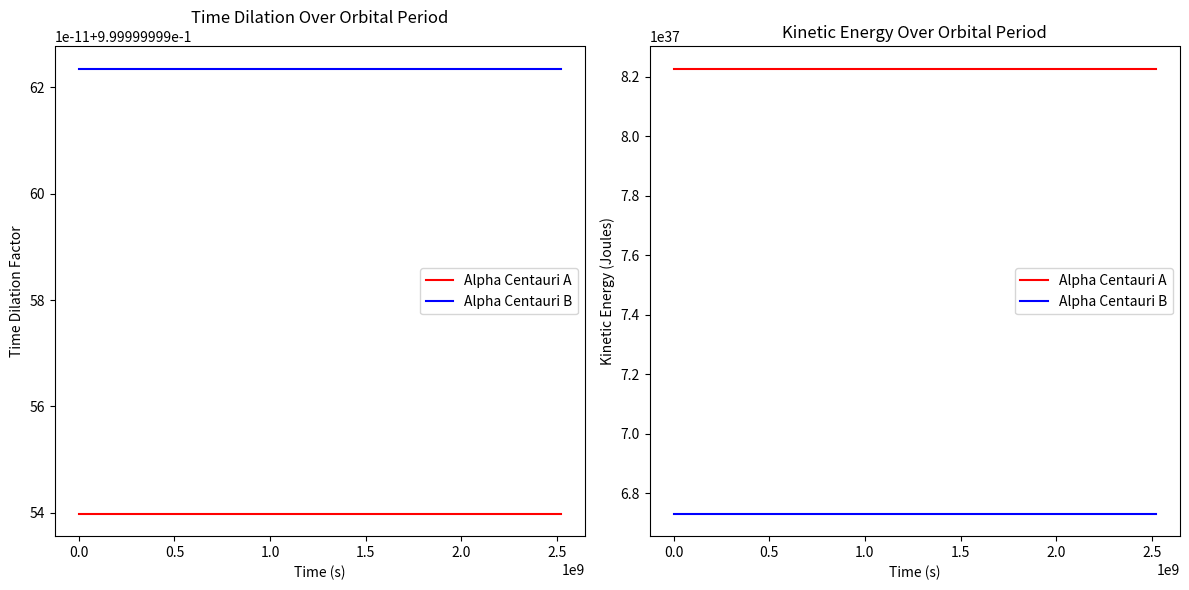

Source code (Python):
import numpy as np
import matplotlib.pyplot as plt

# Constants
G = 6.67430e-11  # Gravitational constant (m^3 kg^-1 s^-2)
c = 299792458  # Speed of light (m/s)
AU = 1.496e11  # Astronomical Unit in meters
Msun = 1.989e30  # Mass of the Sun in kg

# Properties of Alpha Centauri A and B
mass_A = 1.1 * Msun
mass_B = 0.9 * Msun
distance_AB = 23.6 * AU  # Average distance between the two stars
orbital_period_years = 79.91
orbital_period_seconds = orbital_period_years * 365.25 * 24 * 3600

# Orbital velocities (simplified for circular orbit)
velocity_A = np.sqrt(G * (mass_A + mass_B) / distance_AB)
velocity_B = np.sqrt(G * (mass_A + mass_B) / distance_AB)

# Time dilation factor: Δt' = Δt * sqrt(1 - (2GM)/(rc²))
def time_dilation(mass, radius):
    return np.sqrt(1 - (2 * G * mass) / (radius * c**2))

# Kinetic energy: KE = 0.5 * m * v²
def kinetic_energy(mass, velocity):
    return 0.5 * mass * velocity**2

# Calculate time dilation and kinetic energy
time_dilated_A = time_dilation(mass_A, distance_AB)
time_dilated_B = time_dilation(mass_B, distance_AB)
energy_A = kinetic_energy(mass_A, velocity_A)
energy_B = kinetic_energy(mass_B, velocity_B)

# Output the calculations
print(f"Time Dilation for Alpha Centauri A: {time_dilated_A}")
print(f"Time Dilation for Alpha Centauri B: {time_dilated_B}")
print(f"Kinetic Energy for Alpha Centauri A: {energy_A:.2e} J")
print(f"Kinetic Energy for Alpha Centauri B: {energy_B:.2e} J")

# Prepare data for visualization
time_steps = np.linspace(0, orbital_period_seconds, 1000)
td_A = time_dilated_A * np.ones_like(time_steps)
td_B = time_dilated_B * np.ones_like(time_steps)
ke_A = energy_A * np.ones_like(time_steps)
ke_B = energy_B * np.ones_like(time_steps)

# Plot results
plt.figure(figsize=(12, 6))

plt.subplot(1, 2, 1)
plt.plot(time_steps, td_A, label='Alpha Centauri A', color='red')
plt.plot(time_steps, td_B, label='Alpha Centauri B', color='blue')
plt.title("Time Dilation Over Orbital Period")
plt.xlabel("Time (s)")
plt.ylabel("Time Dilation Factor")
plt.legend()

plt.subplot(1, 2, 2)
plt.plot(time_steps, ke_A, label='Alpha Centauri A', color='red')
plt.plot(time_steps, ke_B, label='Alpha Centauri B', color='blue')
plt.title("Kinetic Energy Over Orbital Period")
plt.xlabel("Time (s)")
plt.ylabel("Kinetic Energy (Joules)")
plt.legend()

plt.tight_layout()
plt.show()